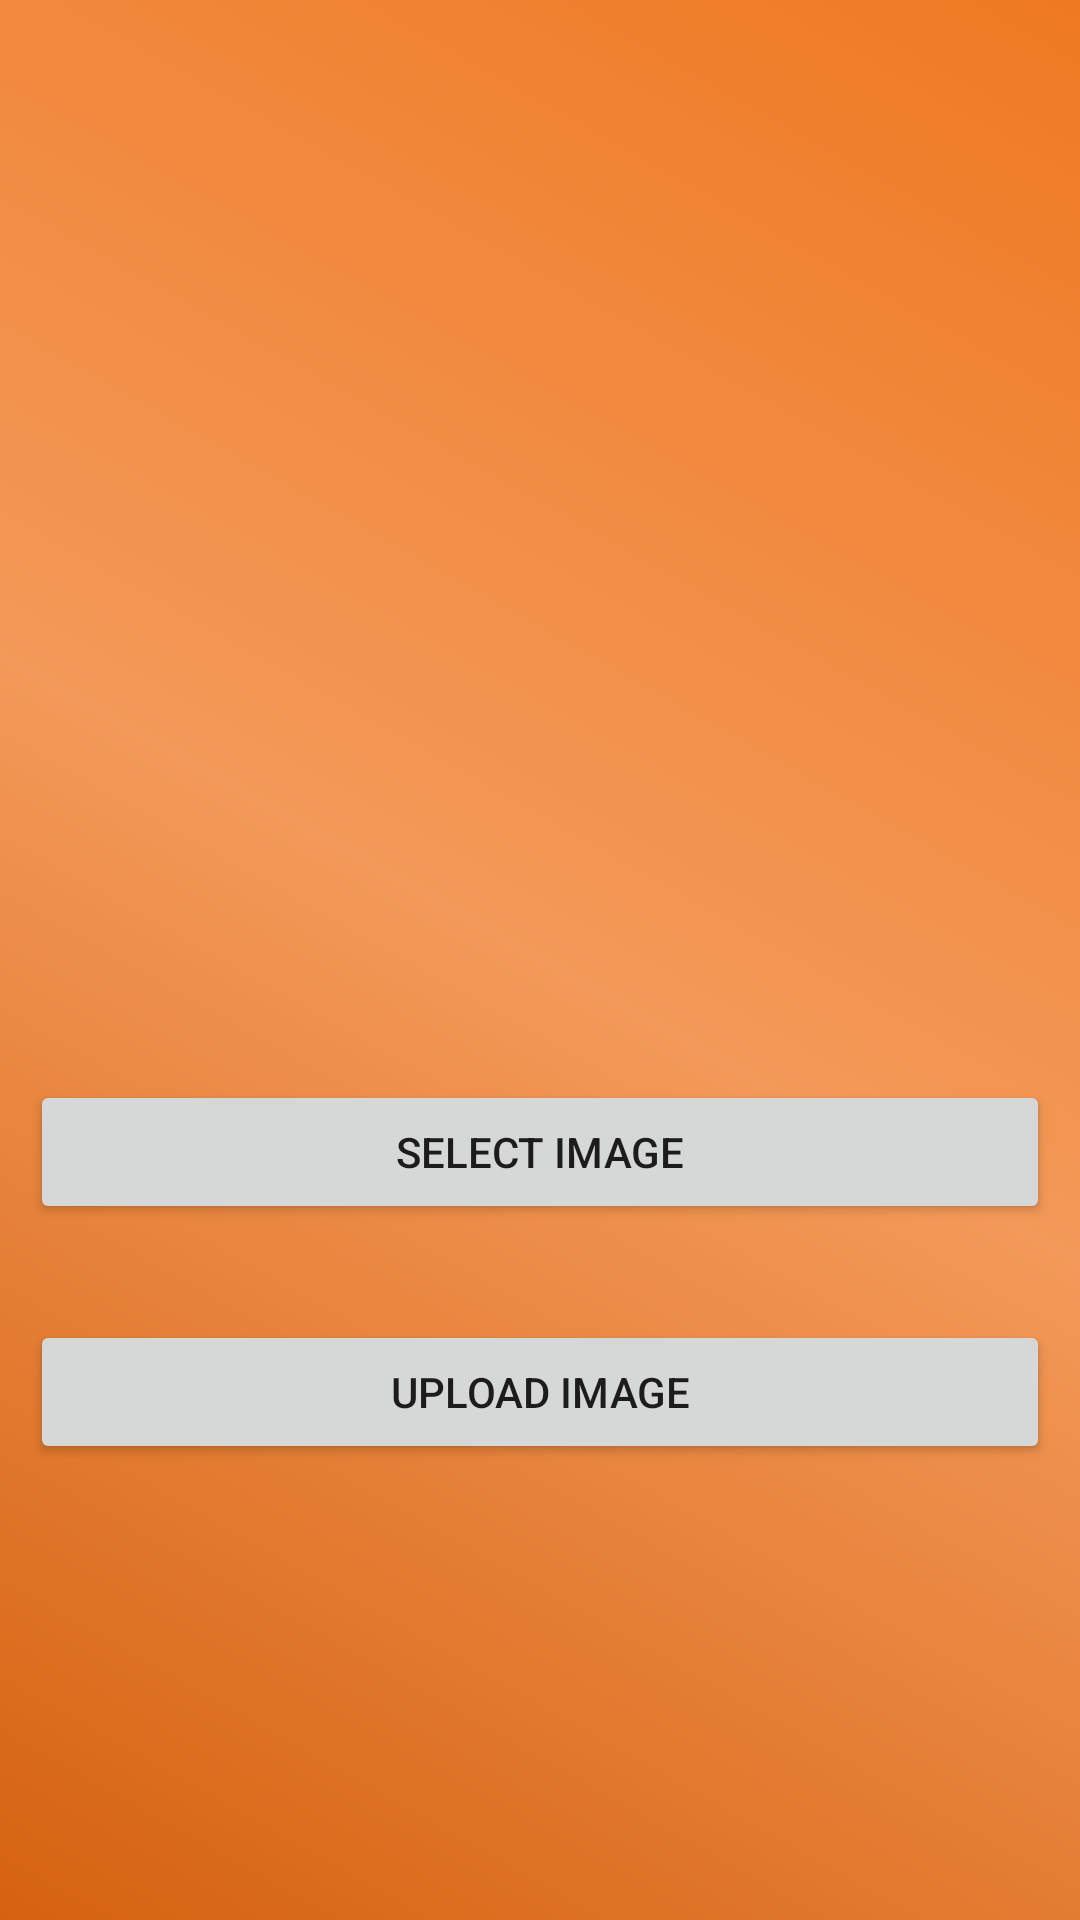

Layout XML and referenced resources for this Android screen:
<!-- AndroidManifest.xml: application theme Theme.FoodApp -->
<!-- res/layout/restaurant_activity_foodimageupload.xml -->
<?xml version="1.0" encoding="utf-8"?>
<androidx.constraintlayout.widget.ConstraintLayout xmlns:android="http://schemas.android.com/apk/res/android"
    xmlns:app="http://schemas.android.com/apk/res-auto"
    xmlns:tools="http://schemas.android.com/tools"
    android:layout_width="match_parent"
    android:layout_height="match_parent"
    android:background="@drawable/background_gradient"
    tools:context=".restaurant.FoodUploadImageActivity">

    <ImageView
        android:id="@+id/foodProfileImage"
        android:layout_width="match_parent"
        android:layout_height="250dp"
        android:layout_marginTop="50dp"
        android:contentDescription="@string/food_profileImage"
        app:layout_constraintEnd_toEndOf="parent"
        app:layout_constraintHorizontal_bias="0.5"
        app:layout_constraintStart_toStartOf="parent"
        app:layout_constraintTop_toTopOf="parent"
        app:srcCompat="@drawable/ic_baseline_fastfood_24" />

    <Button
        android:id="@+id/btn_selectImg"
        android:layout_width="fill_parent"
        android:layout_height="wrap_content"
        android:layout_marginHorizontal="10dp"
        android:layout_marginTop="60dp"
        android:text="@string/btn_selectImage"
        app:layout_constraintEnd_toEndOf="parent"
        app:layout_constraintHorizontal_bias="0.5"
        app:layout_constraintStart_toStartOf="parent"
        app:layout_constraintTop_toBottomOf="@+id/foodProfileImage"
        tools:ignore="TextContrastCheck" />

    <Button
        android:id="@+id/btn_uploadImg"
        android:layout_width="fill_parent"
        android:layout_height="wrap_content"
        android:layout_marginHorizontal="10dp"
        android:layout_marginTop="32dp"
        android:text="@string/btn_rest_reg_uploadImage"
        app:layout_constraintEnd_toEndOf="parent"
        app:layout_constraintHorizontal_bias="0.5"
        app:layout_constraintStart_toStartOf="parent"
        app:layout_constraintTop_toBottomOf="@+id/btn_selectImg"
        tools:ignore="TextContrastCheck" />


</androidx.constraintlayout.widget.ConstraintLayout>
<!-- resources referenced by this layout -->
<resources>
  <!-- drawable background_gradient (drawable) -->
  <?xml version="1.0" encoding="utf-8"?>
  <shape xmlns:android="http://schemas.android.com/apk/res/android">
      <gradient
          android:startColor="@color/darkOrange"
          android:centerColor="@color/LightOrange"
          android:endColor="@color/orange"
          android:angle="45"/>
  </shape>
  <string name="btn_rest_reg_uploadImage">Upload Image</string>
  <string name="btn_selectImage">Select Image</string>
  <string name="food_profileImage">Profile Image</string>
  <style name="Theme.FoodApp" parent="Theme.MaterialComponents.DayNight.DarkActionBar">
          
          <item name="colorPrimary">@color/orange</item>
          <item name="colorPrimaryVariant">@color/purple_700</item>
          <item name="colorOnPrimary">@color/white</item>
          
          <item name="colorSecondary">@color/teal_200</item>
          <item name="colorSecondaryVariant">@color/teal_700</item>
          <item name="colorOnSecondary">@color/black</item>
          
          <item name="android:statusBarColor">@color/darkOrange</item>
          
      </style>
  <color name="darkOrange">#d56210</color>
  <color name="LightOrange">#f39959</color>
  <color name="orange">#EF7922</color>
  <color name="purple_700">#FF3700B3</color>
  <color name="white">#FFFFFFFF</color>
  <color name="teal_200">#FF03DAC5</color>
  <color name="teal_700">#FF018786</color>
  <color name="black">#FF000000</color>
</resources>
